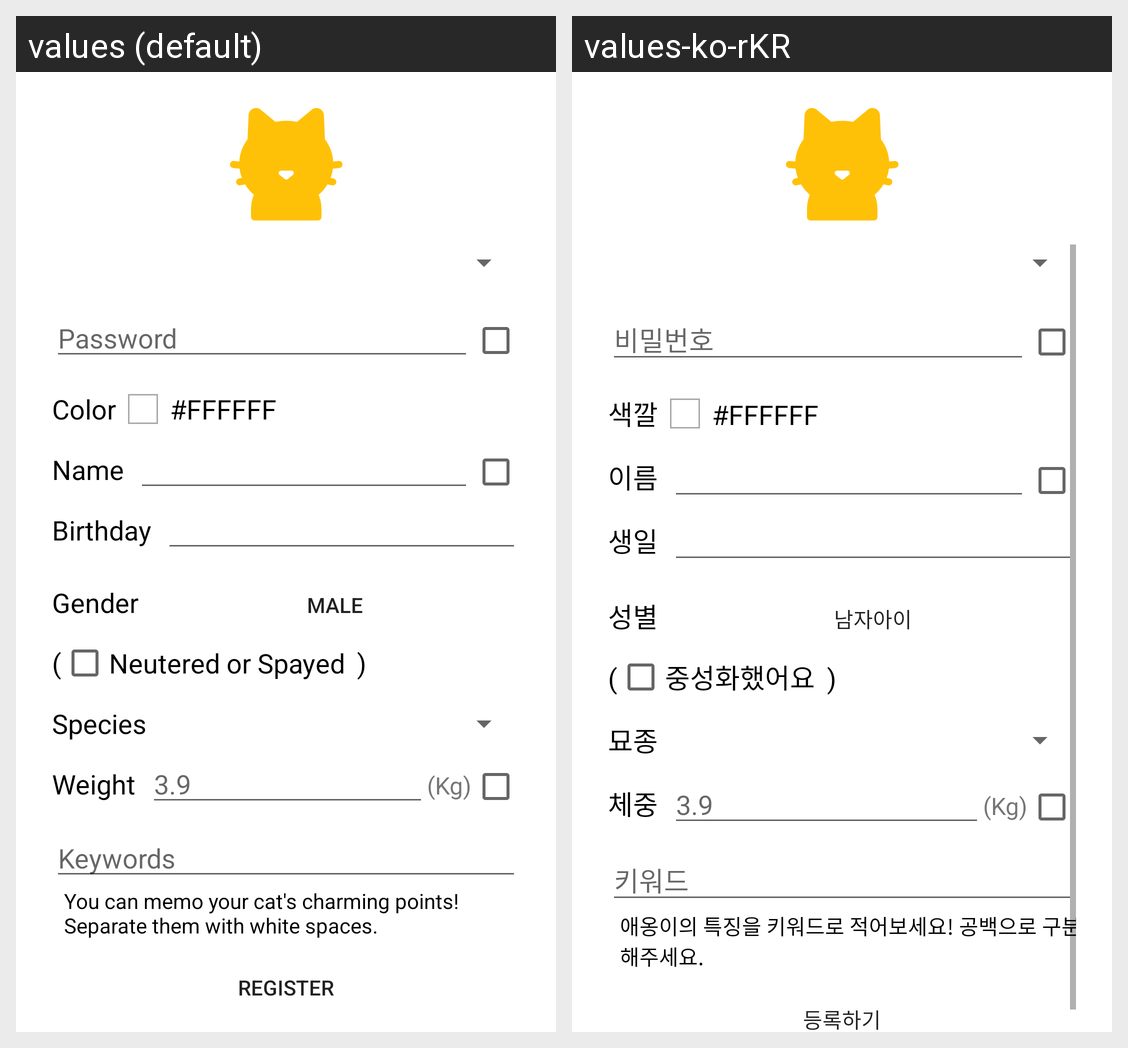

For this localized Android screen grid, give each drawn string resource with its value in every locale shown.
Android screen res/layout/activity_add_cat.xml rendered under 2 locales, left to right: values (default), values-ko-rKR. Device: Nexus 5 (rendered at 1080×1920; each locale shown at half size, 540×960, under a caption strip naming it); theme AppTheme.
Strings drawn on this screen, with the default value and each locale's value (text and hints the layout hard-codes, and strings that could not be matched under every locale, appear in the picture but are not listed):

attr_color
  values: Color
  values-ko-rKR: 색깔

attr_name
  values: Name
  values-ko-rKR: 이름

attr_birthday
  values: Birthday
  values-ko-rKR: 생일

attr_gender
  values: Gender
  values-ko-rKR: 성별

attr_gender_male
  values: Male
  values-ko-rKR: 남자아이

c_bracket_open
  values: (
  values-ko-rKR: (  [not translated; the default value is used]

attr_is_neutered
  values: Neutered or Spayed
  values-ko-rKR: 중성화했어요

c_bracket_close
  values: )
  values-ko-rKR: )  [not translated; the default value is used]

attr_species
  values: Species
  values-ko-rKR: 묘종

attr_weight
  values: Weight
  values-ko-rKR: 체중

unit_kg
  values: (Kg)
  values-ko-rKR: (Kg)  [not translated; the default value is used]

attr_keywords
  values: Keywords
  values-ko-rKR: 키워드

desc_keyword
  values: You can memo your cat's charming points! Separate them with white spaces.
  values-ko-rKR: 애옹이의 특징을 키워드로 적어보세요! 공백으로 구분해주세요.

act_register
  values: Register
  values-ko-rKR: 등록하기

attr_password
  values: Password
  values-ko-rKR: 비밀번호
